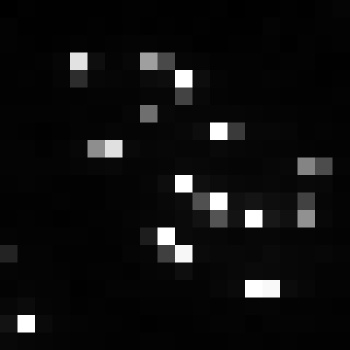

Source data for this figure (header and first rows):
, xmin, ymin, lat, lon, area, perimeter, max_nanowatts, min_nanowatts, moonlight_illumination, clear_sky_confidence, mean_nanowatts
0, 988, 3829, -6.367, -6.367, 1.0, 0.0, 139.3, 0.7292, 11.86, 0.0, 7.61
